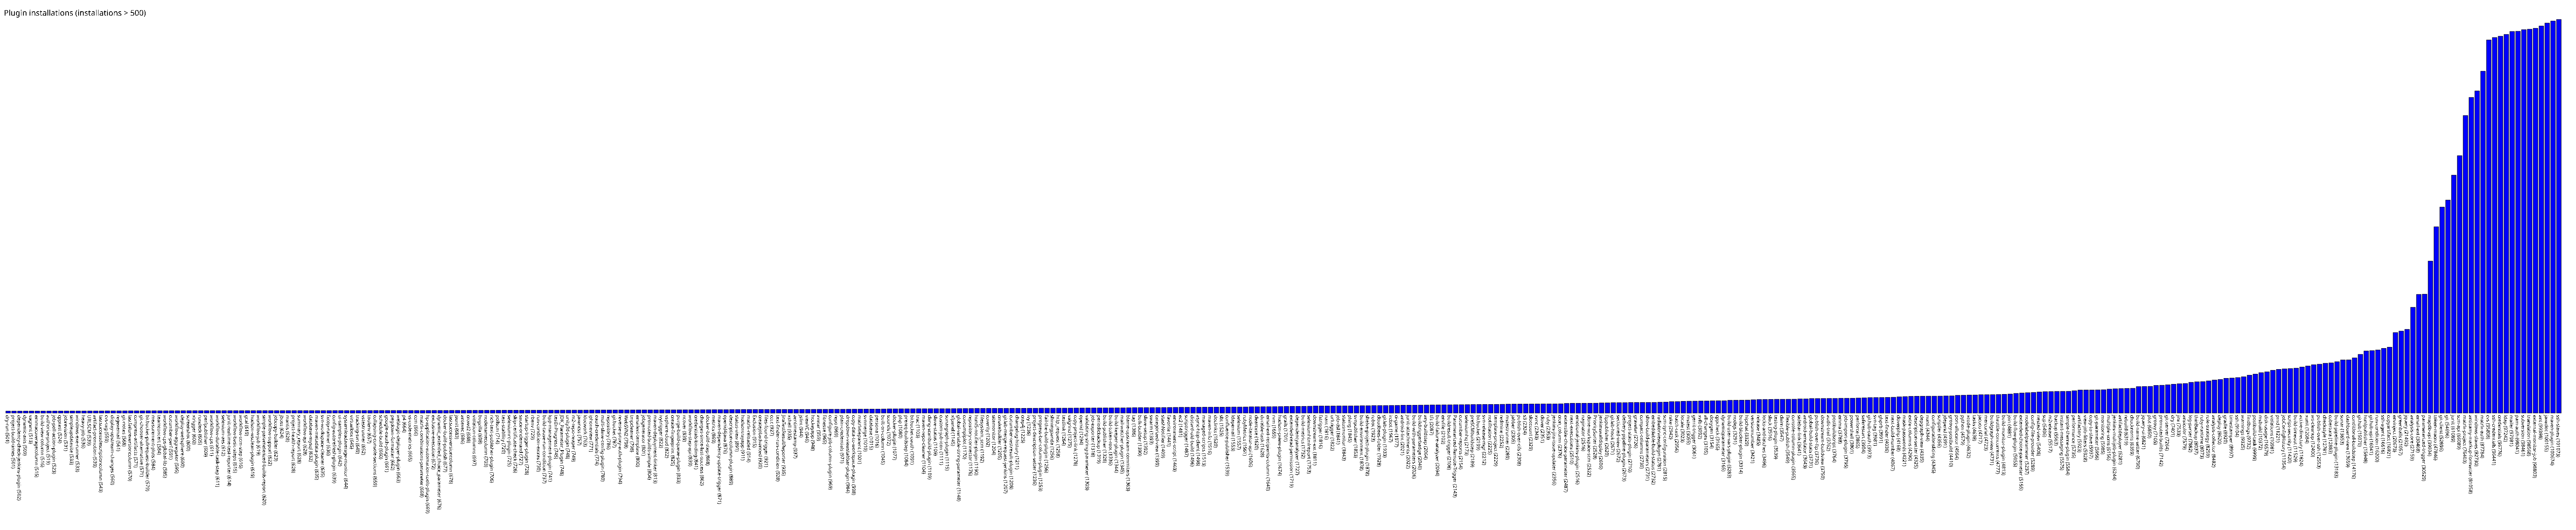

Data behind this chart, as committed beside it:
dry-run, 501
project-build-times, 501
dependency-check-jenkins-plugin, 502
dynamic-axis, 509
vagrant, 513
emmacoveragecolumn, 515
build-view-column, 516
authorize-project, 519
job-poll-action-plugin, 523
cpptest, 524
jobrevision, 531
simpleupdatesite, 533
windows-exe-runner, 533
heavy-job, 536
URLSCM, 539
artifact-promotion, 539
lastsuccessdescriptioncolumn, 543
cvs-tag, 559
display-upstream-changes, 560
regexemail, 561
git-notes, 568
lastfailureversioncolumn, 570
compress-artifacts, 571
git-chooser-alternative, 571
bitbucket-pullrequest-builder, 579
measurement-plots, 584
teamconcert, 584
workflow-cps-global-lib, 585
cucumber-perf, 591
workflow-aggregator, 595
deploy-websphere, 600
screenshot, 600
xtrigger, 600
rundeck, 605
perfpublisher, 609
workflow-cps, 611
workflow-durable-task-step, 611
selenium-aes, 612
junit-realtime-test-reporter, 614
workflow-basic-steps, 615
workflow-scm-step, 616
gcal, 619
hudson-wsclean-plugin, 619
workflow-job, 619
simple-parameterized-builds-report, 620
workflow-support, 622
jobcopy-builder, 623
jboss, 624
mantis, 628
project-health-report, 628
summary_report, 628
workflow-api, 628
database-mysql, 632
maven-metadata-plugin, 635
svn-workspace-cleaner, 635
fxcop-runner, 636
config-autorefresh-plugin, 639
ui-samples-plugin, 642
systemloadaverage-monitor, 644
virtualbox, 645
tracking-svn, 649
... 377 more rows
